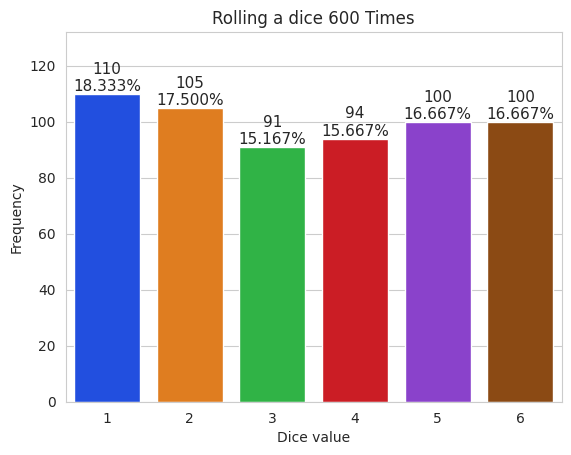

This chart was generated by the following Python code:
import matplotlib.pyplot as plt
import numpy as np
import random
import seaborn as sns

rolls = [random.randrange(1, 7) for i in range(600)]
values, frequencies = np.unique(rolls, return_counts=True)

title = f"Rolling a dice {len(rolls):,} Times"
sns.set_style("whitegrid")

axes = sns.barplot(x=values, y=frequencies, palette="bright")

axes.set_title(title)
axes.set(xlabel="Dice value", ylabel="Frequency")
axes.set_ylim(top=max(frequencies) * 1.20)


for bar, frequencies in zip(axes.patches, frequencies):
    text_x = bar.get_x() + bar.get_width() / 2.0
    text_y = bar.get_height()
    text = f"{frequencies:,}\n{frequencies/len(rolls):.3%}"
    axes.text(text_x, text_y, text, fontsize=11, ha="center", va="bottom")


plt.show()
